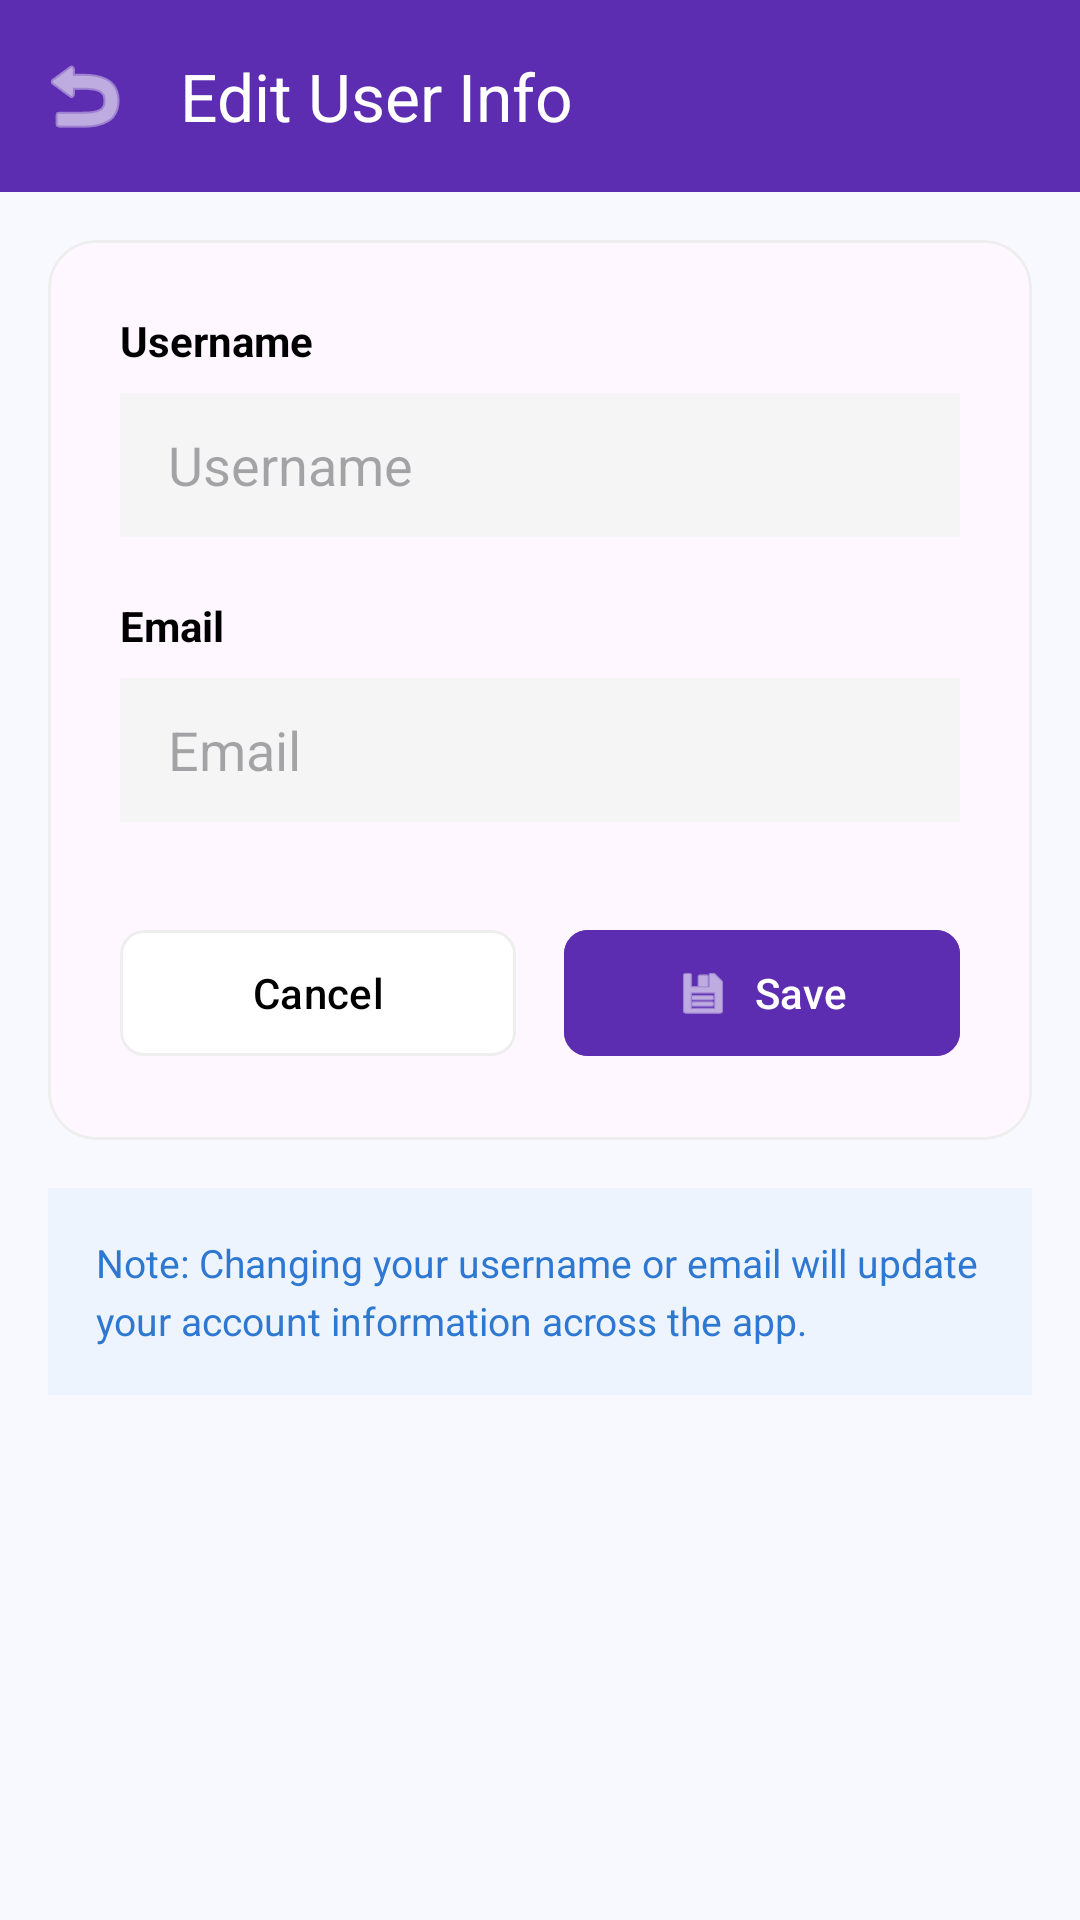

This screen was rendered from an Android layout file. Write that file and the resources it references.
<!-- AndroidManifest.xml: application theme Theme.Eventease -->
<!-- res/layout/activity_edit_user.xml -->
<?xml version="1.0" encoding="utf-8"?>
<LinearLayout xmlns:android="http://schemas.android.com/apk/res/android"
    xmlns:app="http://schemas.android.com/apk/res-auto"
    android:layout_width="match_parent"
    android:layout_height="match_parent"
    android:orientation="vertical"
    android:background="#F8F9FE">

    <com.google.android.material.appbar.MaterialToolbar
        android:id="@+id/toolbar"
        android:layout_width="match_parent"
        android:layout_height="?attr/actionBarSize"
        android:background="@color/primary_purple"
        app:title="Edit User Info"
        app:titleTextColor="@color/white"
        app:navigationIcon="@android:drawable/ic_menu_revert"
        app:navigationIconTint="@color/white" />

    <com.google.android.material.card.MaterialCardView
        android:layout_width="match_parent"
        android:layout_height="wrap_content"
        android:layout_margin="16dp"
        app:cardCornerRadius="16dp"
        app:cardElevation="0dp"
        app:strokeWidth="1dp"
        app:strokeColor="#EEEEEE">

        <LinearLayout
            android:layout_width="match_parent"
            android:layout_height="wrap_content"
            android:orientation="vertical"
            android:padding="24dp">

            <TextView
                android:layout_width="wrap_content"
                android:layout_height="wrap_content"
                android:text="@string/username"
                android:textColor="@color/black"
                android:textStyle="bold"
                android:layout_marginBottom="8dp" />

            <EditText
                android:id="@+id/etUsername"
                android:layout_width="match_parent"
                android:layout_height="48dp"
                android:background="#F5F5F5"
                android:hint="@string/username"
                android:paddingStart="16dp"
                android:paddingEnd="16dp"
                android:inputType="text"
                android:layout_marginBottom="20dp" />

            <TextView
                android:layout_width="wrap_content"
                android:layout_height="wrap_content"
                android:text="@string/email"
                android:textColor="@color/black"
                android:textStyle="bold"
                android:layout_marginBottom="8dp" />

            <EditText
                android:id="@+id/etEmail"
                android:layout_width="match_parent"
                android:layout_height="48dp"
                android:background="#F5F5F5"
                android:hint="@string/email"
                android:paddingStart="16dp"
                android:paddingEnd="16dp"
                android:inputType="textEmailAddress"
                android:layout_marginBottom="32dp" />

            <LinearLayout
                android:layout_width="match_parent"
                android:layout_height="wrap_content"
                android:orientation="horizontal">

                <com.google.android.material.button.MaterialButton
                    android:id="@+id/btnCancel"
                    android:layout_width="0dp"
                    android:layout_height="50dp"
                    android:layout_weight="1"
                    android:text="Cancel"
                    android:textAllCaps="false"
                    android:backgroundTint="@color/white"
                    android:textColor="@color/black"
                    android:layout_marginEnd="8dp"
                    app:strokeColor="#EEEEEE"
                    app:strokeWidth="1dp"
                    app:cornerRadius="8dp" />

                <com.google.android.material.button.MaterialButton
                    android:id="@+id/btnSave"
                    android:layout_width="0dp"
                    android:layout_height="50dp"
                    android:layout_weight="1"
                    android:text="Save"
                    android:textAllCaps="false"
                    android:backgroundTint="@color/primary_purple"
                    android:textColor="@color/white"
                    android:layout_marginStart="8dp"
                    app:cornerRadius="8dp"
                    app:icon="@android:drawable/ic_menu_save"
                    app:iconTint="@color/white"
                    app:iconGravity="textStart" />

            </LinearLayout>

        </LinearLayout>
    </com.google.android.material.card.MaterialCardView>

    <TextView
        android:layout_width="match_parent"
        android:layout_height="wrap_content"
        android:layout_marginHorizontal="16dp"
        android:background="#EDF4FD"
        android:padding="16dp"
        android:text="Note: Changing your username or email will update your account information across the app."
        android:textColor="#2E78D2"
        android:textSize="13sp"
        android:lineSpacingExtra="4dp" />

</LinearLayout>
<!-- resources referenced by this layout -->
<resources>
  <color name="black">#FF000000</color>
  <color name="primary_purple">#5D2DB1</color>
  <color name="white">#FFFFFFFF</color>
  <string name="email">Email</string>
  <string name="username">Username</string>
  <style name="Theme.Eventease" parent="Base.Theme.Eventease" />
  <style name="Base.Theme.Eventease" parent="Theme.Material3.DayNight.NoActionBar">
          
          
      </style>
</resources>
